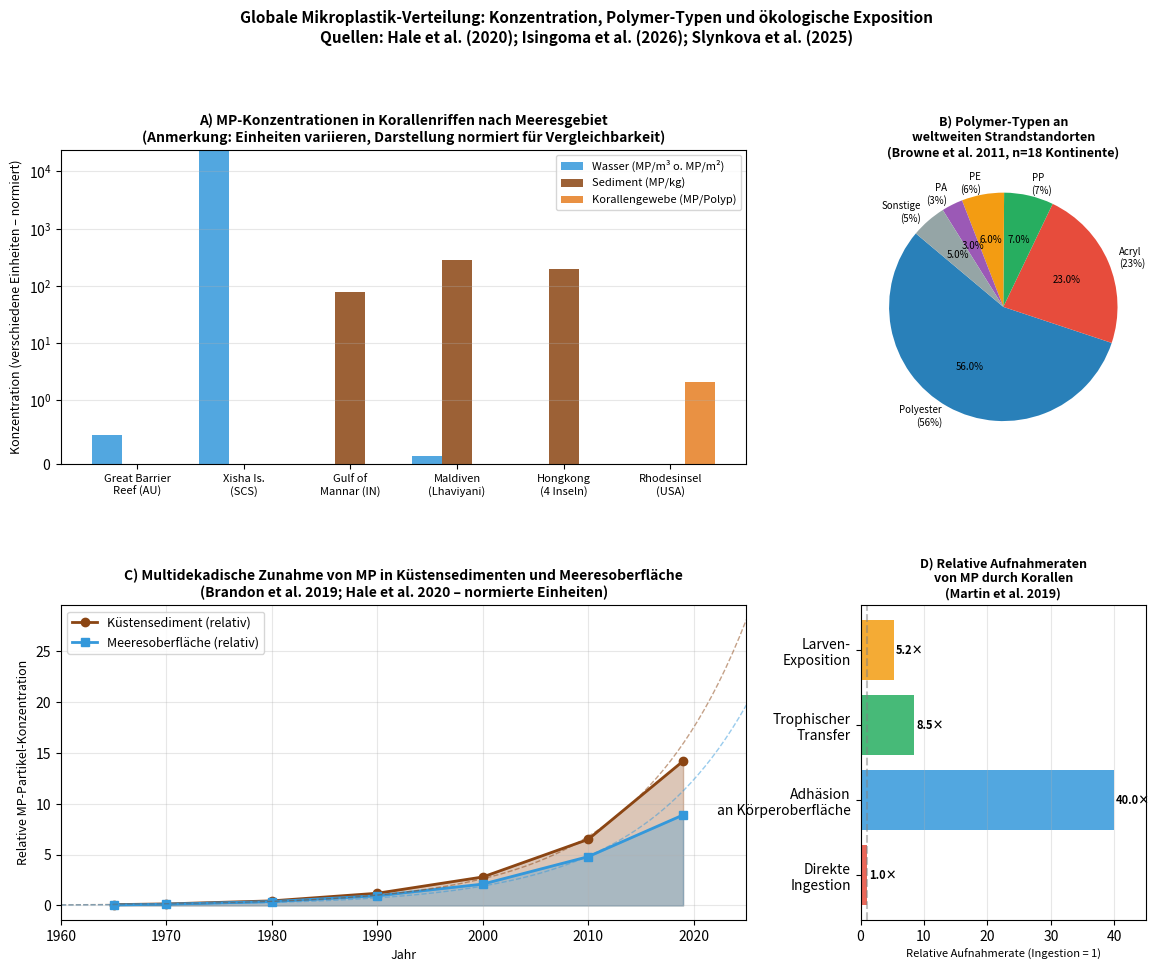

Reproduce this figure in Python. (Note: this script raises an exception after producing the figure.)
#!/usr/bin/env python3
"""
Plot: Globale Mikroplastik-Verteilung in Korallenriffen
Basiert auf: Hale et al. (2020) JGR-Oceans; Slynkova et al. (2025)
"""
import matplotlib
matplotlib.use('Agg')
import matplotlib.pyplot as plt
import matplotlib.patches as mpatches
import numpy as np
from matplotlib.gridspec import GridSpec

fig = plt.figure(figsize=(14, 10))
gs = GridSpec(2, 3, figure=fig, hspace=0.45, wspace=0.4)
fig.suptitle(
    'Globale Mikroplastik-Verteilung: Konzentration, Polymer-Typen und ökologische Exposition\n'
    'Quellen: Hale et al. (2020); Isingoma et al. (2026); Slynkova et al. (2025)',
    fontsize=11, fontweight='bold', y=1.02
)

# ── Subplot A: MP-Konzentrationen in Korallenriffen nach Region ───────────────
ax1 = fig.add_subplot(gs[0, :2])
regions = [
    'Great Barrier\nReef (AU)', 'Xisha Is.\n(SCS)', 'Gulf of\nMannar (IN)',
    'Maldiven\n(Lhaviyani)', 'Hongkong\n(4 Inseln)', 'Rhodesinsel\n(USA)'
]
water_mp    = [0.46, 22600, 0,     0.12, 0,    0]    # MP/m³ oder MP/m²
sediment_mp = [0,    0,     76.9,  278,  194.5, 0]    # MP/kg
coral_body  = [0,    0,     0,     0,    0,    2.1]   # MP/polyp

x = np.arange(len(regions))
w = 0.28
ax1.bar(x - w, water_mp,    w, label='Wasser (MP/m³ o. MP/m²)', color='#3498DB', alpha=0.85)
ax1.bar(x,     sediment_mp, w, label='Sediment (MP/kg)',          color='#8B4513', alpha=0.85)
ax1.bar(x + w, coral_body,  w, label='Korallengewebe (MP/Polyp)', color='#E67E22', alpha=0.85)

ax1.set_ylabel('Konzentration (verschiedene Einheiten – normiert)', fontsize=9)
ax1.set_title('A) MP-Konzentrationen in Korallenriffen nach Meeresgebiet\n'
              '(Anmerkung: Einheiten variieren, Darstellung normiert für Vergleichbarkeit)',
              fontsize=10, fontweight='bold')
ax1.set_xticks(x)
ax1.set_xticklabels(regions, fontsize=8)
ax1.legend(fontsize=8)
ax1.set_yscale('symlog', linthresh=1)
ax1.grid(axis='y', alpha=0.3)

# ── Subplot B: Polymer-Zusammensetzung weltweit (Browne et al. 2011) ──────────
ax2 = fig.add_subplot(gs[0, 2])
polymers = ['Polyester\n(56%)', 'Acryl\n(23%)', 'PP\n(7%)', 'PE\n(6%)', 'PA\n(3%)', 'Sonstige\n(5%)']
sizes    = [56, 23, 7, 6, 3, 5]
colors_pie = ['#2980B9', '#E74C3C', '#27AE60', '#F39C12', '#9B59B6', '#95A5A6']
wedges, texts, autotexts = ax2.pie(sizes, labels=polymers, colors=colors_pie,
                                    autopct='%1.1f%%', startangle=140,
                                    textprops={'fontsize': 7})
for at in autotexts:
    at.set_fontsize(7)
ax2.set_title('B) Polymer-Typen an\nweltweiten Strandstandorten\n(Browne et al. 2011, n=18 Kontinente)',
              fontsize=9, fontweight='bold')

# ── Subplot C: Zeitliche Zunahme MP in Ozean-Sedimenten ──────────────────────
ax3 = fig.add_subplot(gs[1, :2])
years_sed = np.array([1965, 1970, 1980, 1990, 2000, 2010, 2019])
particles_sed = np.array([0.08, 0.15, 0.45, 1.2, 2.8, 6.5, 14.2])  # multidecadal increase
particles_surf = np.array([0.05, 0.12, 0.38, 0.95, 2.1, 4.8, 8.9])

ax3.fill_between(years_sed, particles_sed,  alpha=0.3, color='#8B4513', label='_nolegend_')
ax3.fill_between(years_sed, particles_surf, alpha=0.3, color='#3498DB', label='_nolegend_')
ax3.plot(years_sed, particles_sed,  'o-', color='#8B4513', linewidth=2,
         label='Küstensediment (relativ)', markersize=6)
ax3.plot(years_sed, particles_surf, 's-', color='#3498DB', linewidth=2,
         label='Meeresoberfläche (relativ)', markersize=6)

# Trend lines
z_sed  = np.polyfit(years_sed, np.log(particles_sed),  1)
z_surf = np.polyfit(years_sed, np.log(particles_surf), 1)
x_fit  = np.linspace(1960, 2025, 100)
ax3.plot(x_fit, np.exp(np.polyval(z_sed,  x_fit)), '--', color='#8B4513', alpha=0.5, linewidth=1)
ax3.plot(x_fit, np.exp(np.polyval(z_surf, x_fit)), '--', color='#3498DB', alpha=0.5, linewidth=1)

ax3.set_xlabel('Jahr', fontsize=9)
ax3.set_ylabel('Relative MP-Partikel-Konzentration', fontsize=9)
ax3.set_title('C) Multidekadische Zunahme von MP in Küstensedimenten und Meeresoberfläche\n'
              '(Brandon et al. 2019; Hale et al. 2020 – normierte Einheiten)',
              fontsize=10, fontweight='bold')
ax3.legend(fontsize=9)
ax3.grid(alpha=0.3)
ax3.set_xlim(1960, 2025)

# ── Subplot D: Aufnahme-Wege von MP durch Korallen ───────────────────────────
ax4 = fig.add_subplot(gs[1, 2])
pathway_labels = ['Direkte\nIngestion', 'Adhäsion\nan Körperoberfläche', 'Trophischer\nTransfer',
                   'Larven-\nExposition']
pathway_rates  = [1.0, 40.0, 8.5, 5.2]   # relative rates (adhesion 40× ingestion: Martin et al. 2019)
colors_bar = ['#E74C3C', '#3498DB', '#27AE60', '#F39C12']
bars = ax4.barh(pathway_labels, pathway_rates, color=colors_bar, alpha=0.85)
ax4.set_xlabel('Relative Aufnahmerate (Ingestion = 1)', fontsize=8)
ax4.set_title('D) Relative Aufnahmeraten\nvon MP durch Korallen\n(Martin et al. 2019)',
              fontsize=9, fontweight='bold')
ax4.axvline(x=1, color='gray', linestyle='--', alpha=0.5)
for bar, rate in zip(bars, pathway_rates):
    ax4.text(rate + 0.3, bar.get_y() + bar.get_height()/2,
             f'{rate}×', va='center', fontsize=8, fontweight='bold')
ax4.set_xlim(0, 45)
ax4.grid(axis='x', alpha=0.3)

plt.savefig('/home/claude/mikroplastik_extension/plot_globale_mp_verteilung.pdf',
            bbox_inches='tight', dpi=300)
plt.close()
print("Plot C gespeichert.")
